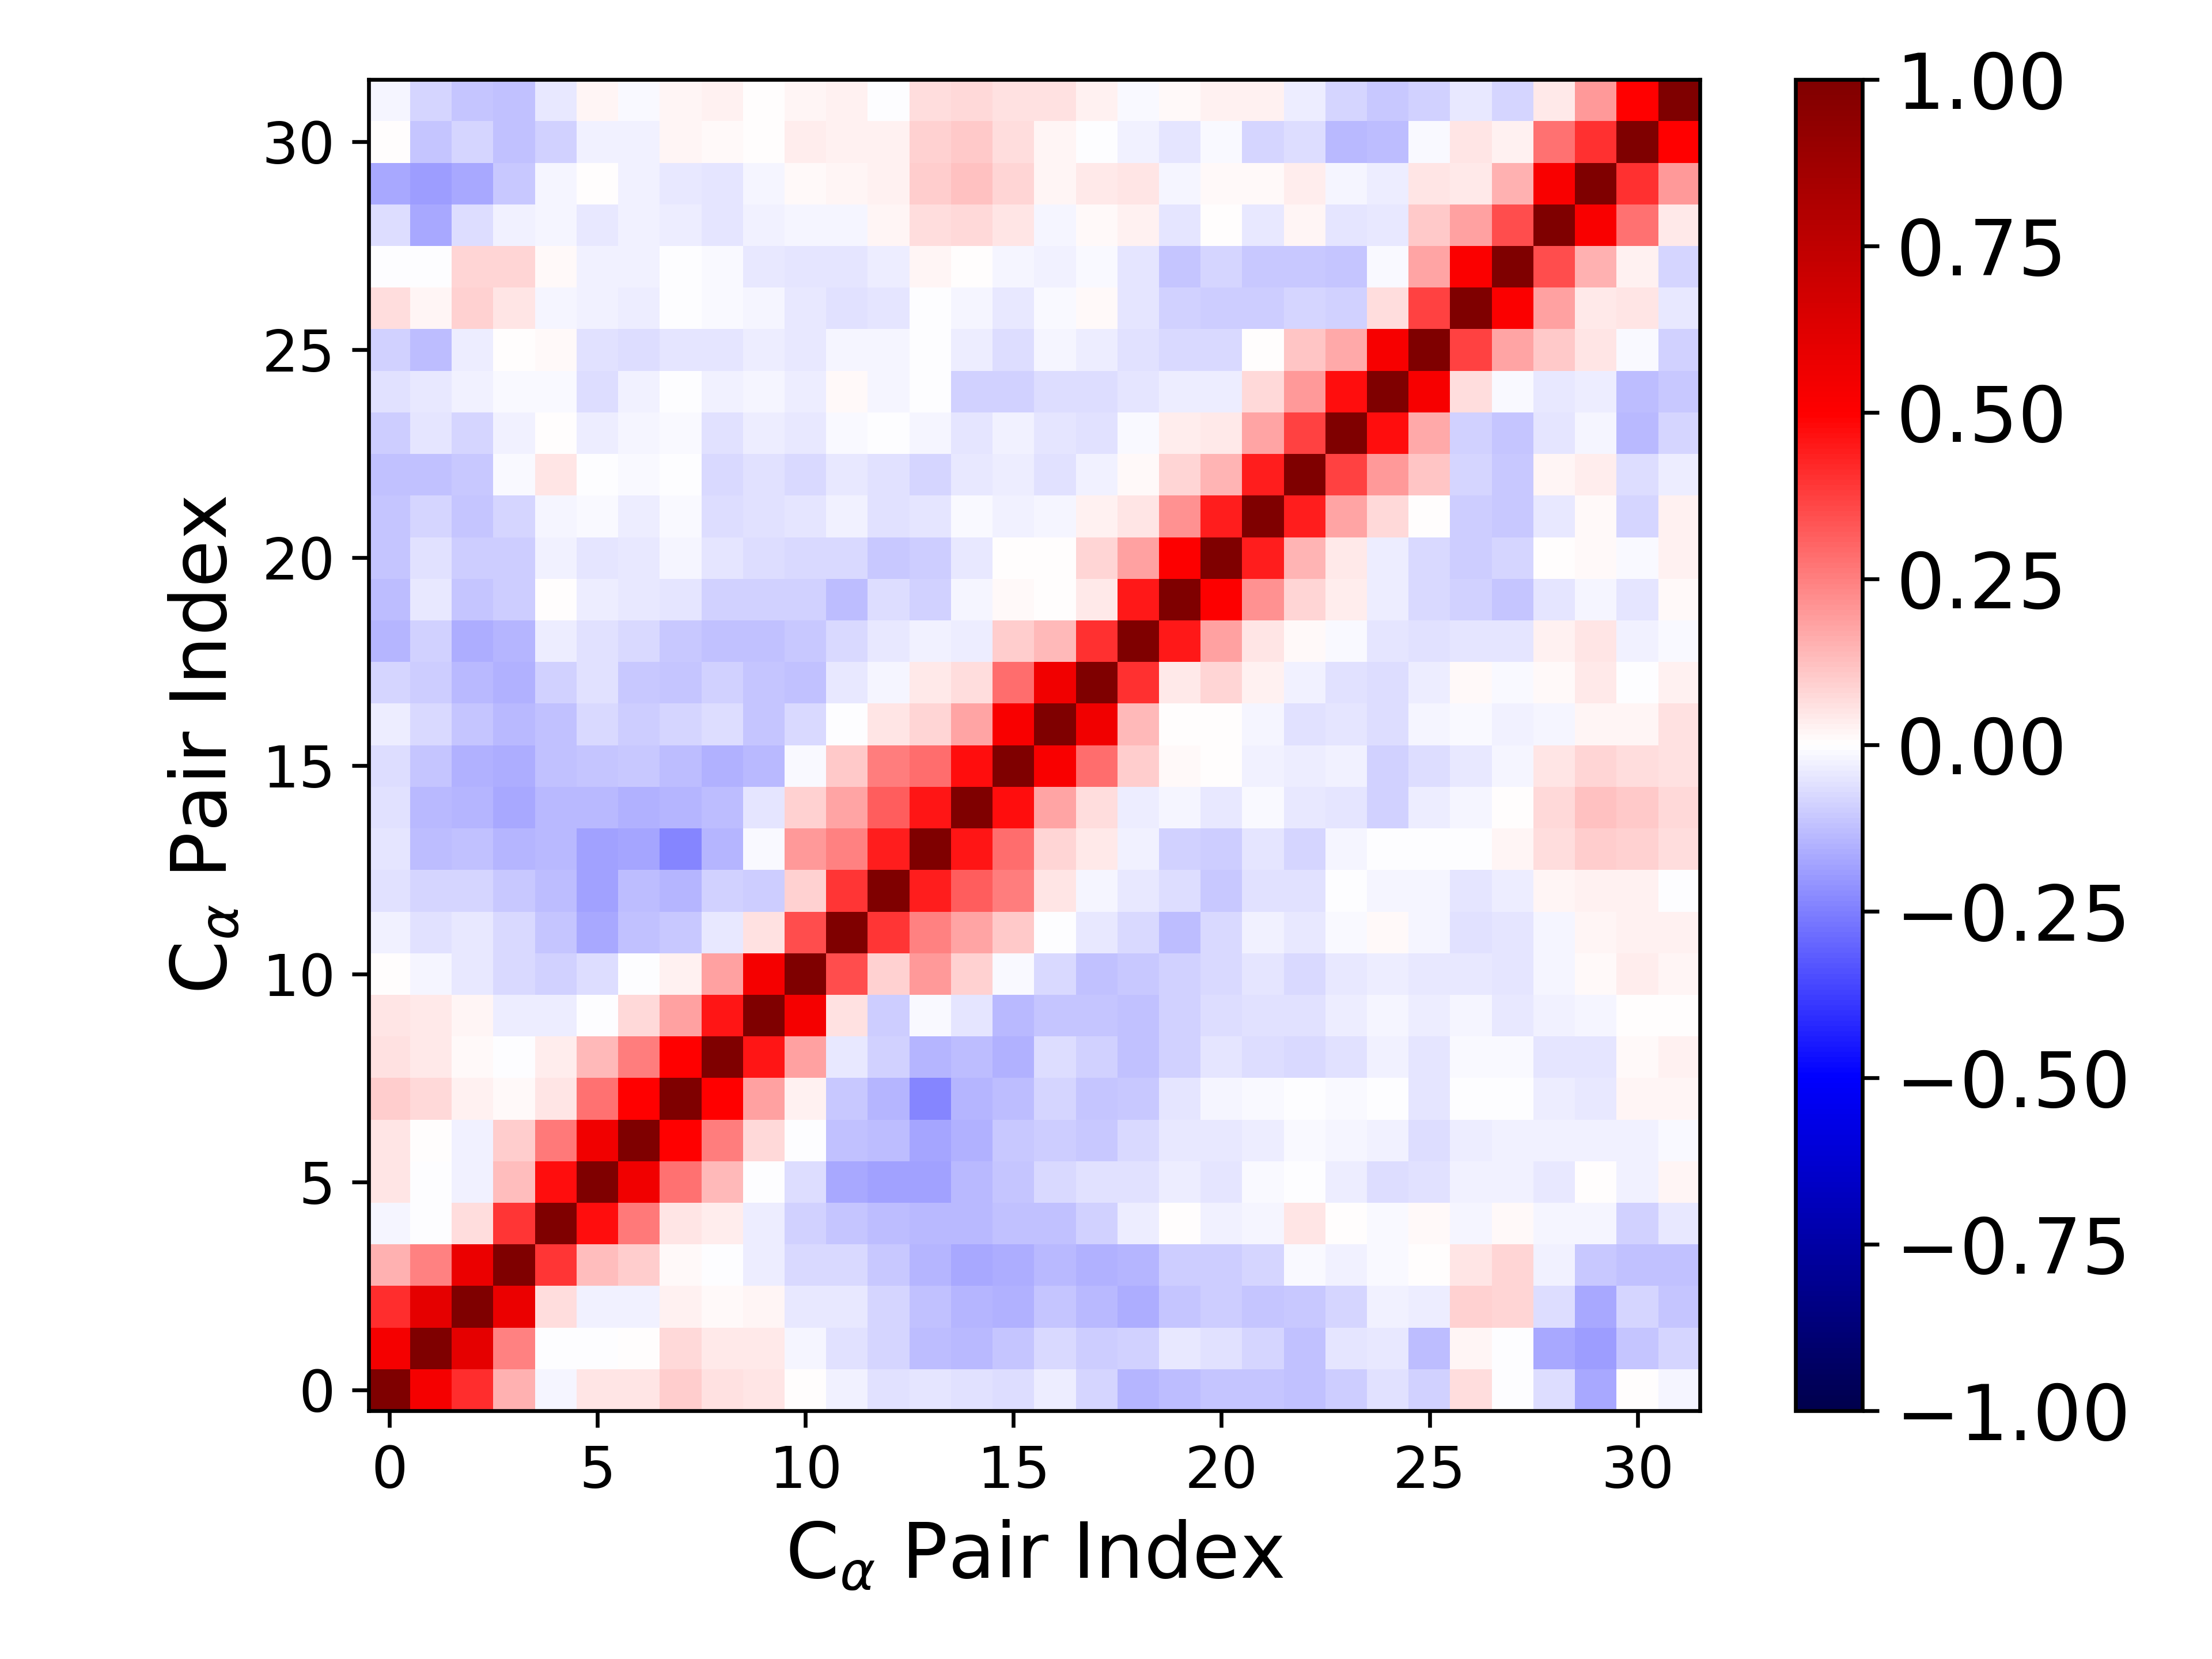

Values plotted in this chart, from the file beside it:
1.000000000000000000e+00, 5.354039359532405395e-01, 4.080908531806226591e-01, 1.509944414612740538e-01, -2.059932543175655578e-02, 4.717665746498801022e-02, 5.253867189560539053e-02, 9.812451104248856582e-02, 6.248182421004888631e-02, 4.902354270896672889e-02, 6.529576577885930558e-03, -2.567961796734255508e-02, -6.042289643789409970e-02, -4.929797602408773904e-02, -5.710288338349114867e-02, -6.506229319129490374e-02, -3.587854127836501844e-02, -8.016250771336501380e-02, -1.465143721376272745e-01, -1.298841112195139591e-01, -1.118658409834575040e-01, -1.163483914863776558e-01, -1.204705564741743035e-01, -9.826146757187656511e-02
5.354039359532405395e-01, 1.000000000000000000e+00, 5.971958694475602014e-01, 2.493275160164759863e-01, -7.545635481070606283e-03, -1.274343541696104469e-03, 2.881184923449179279e-03, 7.732556785163191559e-02, 4.281790381770231996e-02, 4.020372683605522024e-02, -1.852470435315200364e-02, -5.523189135457032967e-02, -8.447182479637337094e-02, -1.305387353958308849e-01, -1.381208307613783215e-01, -1.105007577819065445e-01, -7.302782416962332046e-02, -1.008948672381661388e-01, -9.255859522898360336e-02, -4.186927735137088019e-02, -5.820024033817414177e-02, -8.156282744925354156e-02, -1.196033278640552394e-01, -5.238999127098877689e-02
4.080908531806226591e-01, 5.971958694475602014e-01, 1.000000000000000000e+00, 5.715008032314696784e-01, 6.425700715296130128e-02, -2.711354906774977869e-02, -2.954100444238993289e-02, 2.446183604125167638e-02, 8.954380039978396960e-03, 1.987075742411190810e-02, -4.074969528316180201e-02, -4.475736521540323726e-02, -8.586873204815642646e-02, -1.233031476512521790e-01, -1.478884399189790422e-01, -1.490141870577555427e-01, -1.112842963644714162e-01, -1.393618529284020857e-01, -1.634682298332791883e-01, -1.156274462099483591e-01, -9.500741128505568733e-02, -1.169427041166387488e-01, -1.077783655916066258e-01, -8.041444904893572942e-02
1.509944414612740538e-01, 2.493275160164759863e-01, 5.715008032314696784e-01, 1.000000000000000000e+00, 3.956997386016322116e-01, 1.261645077566203865e-01, 9.634189421536115683e-02, 1.538821238748557148e-02, -1.577747031082462345e-03, -3.582543924018979226e-02, -7.495688296175059828e-02, -7.809721258633273155e-02, -1.071762266388265328e-01, -1.441224077653390501e-01, -1.696103805044475998e-01, -1.620724581653528729e-01, -1.405644769894253410e-01, -1.534326248451305941e-01, -1.408408042291333928e-01, -9.955730582383177929e-02, -1.004858085214095781e-01, -8.065331572068974719e-02, -8.347119230573967971e-03, -2.442455207006010570e-02
-2.059932543175655578e-02, -7.545635481070606283e-03, 6.425700715296130128e-02, 3.956997386016322116e-01, 1.000000000000000000e+00, 4.730247158492315029e-01, 2.580041617332282655e-01, 5.212637069066433648e-02, 3.538745735335326048e-02, -3.589134840116525033e-02, -8.649478649260253227e-02, -1.143809420302158569e-01, -1.323511482566517294e-01, -1.399074056674371458e-01, -1.394161935750224957e-01, -1.214845880090086316e-01, -1.204619788275794467e-01, -9.022557248605414526e-02, -3.566451060997643391e-02, 4.074481245645864350e-03, -2.959081124819878256e-02, -1.838242185762122005e-02, 4.956850811894147890e-02, 6.985893719128839774e-03
4.717665746498801022e-02, -1.274343541696104469e-03, -2.711354906774977869e-02, 1.261645077566203865e-01, 4.730247158492315029e-01, 1.000000000000000000e+00, 5.533067764791911314e-01, 2.757524398921815667e-01, 1.380832445039893996e-01, -2.890823742896931302e-03, -6.383203865841899360e-02, -1.651249376451669748e-01, -1.804836169970230331e-01, -1.825686401472387532e-01, -1.399893707366818840e-01, -1.149903929020506949e-01, -7.680569512524280940e-02, -6.220744062303119881e-02, -6.175534446967918811e-02, -3.466243152941585887e-02, -4.768347349518280848e-02, -1.017763119851465732e-02, -5.698302507319354636e-03, -3.352396341599735152e-02
5.253867189560539053e-02, 2.881184923449179279e-03, -2.954100444238993289e-02, 9.634189421536115683e-02, 2.580041617332282655e-01, 5.533067764791911314e-01, 1.000000000000000000e+00, 4.922966560983846329e-01, 2.518321918798204773e-01, 7.667449319121853735e-02, -4.322717931329794002e-04, -1.223642225834098846e-01, -1.267480246044875025e-01, -1.759285629332066059e-01, -1.521154953064862703e-01, -1.080713549367714882e-01, -9.543169154805443422e-02, -1.079376426370726588e-01, -7.574846469511245517e-02, -4.645031658820410886e-02, -4.199277171060957631e-02, -3.405191596711593799e-02, -1.339000320561461316e-02, -1.952153631832764455e-02
9.812451104248856582e-02, 7.732556785163191559e-02, 2.446183604125167638e-02, 1.538821238748557148e-02, 5.212637069066433648e-02, 2.757524398921815667e-01, 4.922966560983846329e-01, 1.000000000000000000e+00, 4.964825676319166714e-01, 1.865286318439220714e-01, 2.561742466375787480e-02, -1.064586495116456033e-01, -1.455132057806124701e-01, -2.380742364028990976e-01, -1.453596892429621645e-01, -1.270129404385640925e-01, -8.272306440066648503e-02, -1.108443940626864382e-01, -1.054705714980348902e-01, -5.239502930793363267e-02, -2.203256635297031266e-02, -1.145716086352444735e-02, -4.707663147953348309e-03, -1.090314794847410500e-02
6.248182421004888631e-02, 4.281790381770231996e-02, 8.954380039978396960e-03, -1.577747031082462345e-03, 3.538745735335326048e-02, 1.380832445039893996e-01, 2.518321918798204773e-01, 4.964825676319166714e-01, 1.000000000000000000e+00, 4.603098450299101807e-01, 1.824482416323231770e-01, -4.193000475498084856e-02, -9.368865256425924770e-02, -1.443053944511498710e-01, -1.254508136139619867e-01, -1.485601356766583225e-01, -6.843520997448712673e-02, -8.816576997241903912e-02, -1.178645417915113874e-01, -9.040801991674604632e-02, -5.217727862833417690e-02, -6.446538373643426190e-02, -7.199980556023855005e-02, -5.608759717526737298e-02
4.902354270896672889e-02, 4.020372683605522024e-02, 1.987075742411190810e-02, -3.582543924018979226e-02, -3.589134840116525033e-02, -2.890823742896931302e-03, 7.667449319121853735e-02, 1.865286318439220714e-01, 4.603098450299101807e-01, 1.000000000000000000e+00, 5.378085771197042009e-01, 5.570053754468028834e-02, -9.869310810233923592e-02, -8.107953880874683300e-03, -5.378385534530217421e-02, -1.344888253602325168e-01, -1.154798523834687507e-01, -1.139422369136966207e-01, -1.225477178988343685e-01, -9.117943984415809167e-02, -6.606629225642045300e-02, -6.189741671670142414e-02, -5.822440901604323399e-02, -3.491972844445002944e-02
6.529576577885930558e-03, -1.852470435315200364e-02, -4.074969528316180201e-02, -7.495688296175059828e-02, -8.649478649260253227e-02, -6.383203865841899360e-02, -4.322717931329794002e-04, 2.561742466375787480e-02, 1.824482416323231770e-01, 5.378085771197042009e-01, 1.000000000000000000e+00, 3.442837099045185645e-01, 9.317678227769921051e-02, 2.027149519912926634e-01, 9.011039016907643195e-02, -1.176360214452017855e-02, -7.508472796624032775e-02, -1.213920773530017538e-01, -1.024258976244689784e-01, -9.192443762696909937e-02, -7.581396120027865393e-02, -5.304673496351951234e-02, -7.714757130413603392e-02, -4.378089239693667978e-02
-2.567961796734255508e-02, -5.523189135457032967e-02, -4.475736521540323726e-02, -7.809721258633273155e-02, -1.143809420302158569e-01, -1.651249376451669748e-01, -1.223642225834098846e-01, -1.064586495116456033e-01, -4.193000475498084856e-02, 5.570053754468028834e-02, 3.442837099045185645e-01, 1.000000000000000000e+00, 3.932971415634766155e-01, 2.449509607351857687e-01, 1.731761535145593944e-01, 1.045368426345169161e-01, -7.460206307623775887e-03, -3.922234524989993976e-02, -7.453735904962242864e-02, -1.281818331360763397e-01, -7.614167545139492732e-02, -3.120625174619963416e-02, -4.129623819777590576e-02, -1.467698797365404526e-02
-6.042289643789409970e-02, -8.447182479637337094e-02, -8.586873204815642646e-02, -1.071762266388265328e-01, -1.323511482566517294e-01, -1.804836169970230331e-01, -1.267480246044875025e-01, -1.455132057806124701e-01, -9.368865256425924770e-02, -9.869310810233923592e-02, 9.317678227769921051e-02, 3.932971415634766155e-01, 1.000000000000000000e+00, 4.406154738894791367e-01, 3.138283616500802120e-01, 2.558234120867751704e-01, 4.720211830896079569e-02, -1.562585491992080078e-02, -4.390285367491463669e-02, -6.981137346764408613e-02, -1.076006526287753562e-01, -5.610893632554617150e-02, -5.872063356521355082e-02, -2.439266625257278075e-03
-4.929797602408773904e-02, -1.305387353958308849e-01, -1.233031476512521790e-01, -1.441224077653390501e-01, -1.399074056674371458e-01, -1.825686401472387532e-01, -1.759285629332066059e-01, -2.380742364028990976e-01, -1.443053944511498710e-01, -8.107953880874683300e-03, 2.027149519912926634e-01, 2.449509607351857687e-01, 4.406154738894791367e-01, 1.000000000000000000e+00, 4.564804432781249255e-01, 2.839676051128821599e-01, 7.939976795559353095e-02, 4.425782780039898279e-02, -2.687229375611868351e-02, -8.734252101399747614e-02, -1.006461656754908118e-01, -5.205323002995799336e-02, -8.507364250900964486e-02, -1.928116250916028437e-02
-5.710288338349114867e-02, -1.381208307613783215e-01, -1.478884399189790422e-01, -1.696103805044475998e-01, -1.394161935750224957e-01, -1.399893707366818840e-01, -1.521154953064862703e-01, -1.453596892429621645e-01, -1.254508136139619867e-01, -5.378385534530217421e-02, 9.011039016907643195e-02, 1.731761535145593944e-01, 3.138283616500802120e-01, 4.564804432781249255e-01, 1.000000000000000000e+00, 4.725280242278845910e-01, 1.735153565834218481e-01, 7.016137310139480832e-02, -3.702197452812790168e-02, -1.756140930695348004e-02, -4.045919931992838364e-02, -1.243762711687183657e-02, -3.974088637622611581e-02, -5.282449057536872661e-02
-6.506229319129490374e-02, -1.105007577819065445e-01, -1.490141870577555427e-01, -1.620724581653528729e-01, -1.214845880090086316e-01, -1.149903929020506949e-01, -1.080713549367714882e-01, -1.270129404385640925e-01, -1.485601356766583225e-01, -1.344888253602325168e-01, -1.176360214452017855e-02, 1.045368426345169161e-01, 2.558234120867751704e-01, 2.839676051128821599e-01, 4.725280242278845910e-01, 1.000000000000000000e+00, 5.207707762441100563e-01, 2.878679495090603058e-01, 9.981769617432241504e-02, 1.082137604750244703e-02, 5.169907155754217744e-04, -2.695580805051711604e-02, -3.323779173809609383e-02, -2.662341298276467080e-02
-3.587854127836501844e-02, -7.302782416962332046e-02, -1.112842963644714162e-01, -1.405644769894253410e-01, -1.204619788275794467e-01, -7.680569512524280940e-02, -9.543169154805443422e-02, -8.272306440066648503e-02, -6.843520997448712673e-02, -1.154798523834687507e-01, -7.508472796624032775e-02, -7.460206307623775887e-03, 4.720211830896079569e-02, 7.939976795559353095e-02, 1.735153565834218481e-01, 5.207707762441100563e-01, 1.000000000000000000e+00, 5.506010174873299245e-01, 1.373895206896808829e-01, 7.236988248275237796e-03, 6.466797372474605669e-03, -1.813293304037975201e-02, -5.823478503330188627e-02, -5.295149726080782687e-02
-8.016250771336501380e-02, -1.008948672381661388e-01, -1.393618529284020857e-01, -1.534326248451305941e-01, -9.022557248605414526e-02, -6.220744062303119881e-02, -1.079376426370726588e-01, -1.108443940626864382e-01, -8.816576997241903912e-02, -1.139422369136966207e-01, -1.213920773530017538e-01, -3.922234524989993976e-02, -1.562585491992080078e-02, 4.425782780039898279e-02, 7.016137310139480832e-02, 2.878679495090603058e-01, 5.506010174873299245e-01, 1.000000000000000000e+00, 4.053283446033753568e-01, 4.567375846856100430e-02, 7.898162170139658156e-02, 2.740475633016221935e-02, -2.710845320061401262e-02, -5.750078019322796968e-02
-1.465143721376272745e-01, -9.255859522898360336e-02, -1.634682298332791883e-01, -1.408408042291333928e-01, -3.566451060997643391e-02, -6.175534446967918811e-02, -7.574846469511245517e-02, -1.054705714980348902e-01, -1.178645417915113874e-01, -1.225477178988343685e-01, -1.024258976244689784e-01, -7.453735904962242864e-02, -4.390285367491463669e-02, -2.687229375611868351e-02, -3.702197452812790168e-02, 9.981769617432241504e-02, 1.373895206896808829e-01, 4.053283446033753568e-01, 1.000000000000000000e+00, 4.473631075165425686e-01, 1.871079591909141082e-01, 5.320207933291600660e-02, 8.625850642768915361e-03, -1.060979592160875978e-02
-1.298841112195139591e-01, -4.186927735137088019e-02, -1.156274462099483591e-01, -9.955730582383177929e-02, 4.074481245645864350e-03, -3.466243152941585887e-02, -4.645031658820410886e-02, -5.239502930793363267e-02, -9.040801991674604632e-02, -9.117943984415809167e-02, -9.192443762696909937e-02, -1.281818331360763397e-01, -6.981137346764408613e-02, -8.734252101399747614e-02, -1.756140930695348004e-02, 1.082137604750244703e-02, 7.236988248275237796e-03, 4.567375846856100430e-02, 4.473631075165425686e-01, 1.000000000000000000e+00, 5.023193413801360085e-01, 2.140726512136315873e-01, 8.159832566392229147e-02, 3.530470973733537687e-02
-1.118658409834575040e-01, -5.820024033817414177e-02, -9.500741128505568733e-02, -1.004858085214095781e-01, -2.959081124819878256e-02, -4.768347349518280848e-02, -4.199277171060957631e-02, -2.203256635297031266e-02, -5.217727862833417690e-02, -6.606629225642045300e-02, -7.581396120027865393e-02, -7.614167545139492732e-02, -1.076006526287753562e-01, -1.006461656754908118e-01, -4.045919931992838364e-02, 5.169907155754217744e-04, 6.466797372474605669e-03, 7.898162170139658156e-02, 1.871079591909141082e-01, 5.023193413801360085e-01, 1.000000000000000000e+00, 4.450171864397805543e-01, 1.433085554903920367e-01, 4.116402513145371589e-02
-1.163483914863776558e-01, -8.156282744925354156e-02, -1.169427041166387488e-01, -8.065331572068974719e-02, -1.838242185762122005e-02, -1.017763119851465732e-02, -3.405191596711593799e-02, -1.145716086352444735e-02, -6.446538373643426190e-02, -6.189741671670142414e-02, -5.304673496351951234e-02, -3.120625174619963416e-02, -5.610893632554617150e-02, -5.205323002995799336e-02, -1.243762711687183657e-02, -2.695580805051711604e-02, -1.813293304037975201e-02, 2.740475633016221935e-02, 5.320207933291600660e-02, 2.140726512136315873e-01, 4.450171864397805543e-01, 1.000000000000000000e+00, 4.442988822351472411e-01, 1.784805227216359480e-01
-1.204705564741743035e-01, -1.196033278640552394e-01, -1.077783655916066258e-01, -8.347119230573967971e-03, 4.956850811894147890e-02, -5.698302507319354636e-03, -1.339000320561461316e-02, -4.707663147953348309e-03, -7.199980556023855005e-02, -5.822440901604323399e-02, -7.714757130413603392e-02, -4.129623819777590576e-02, -5.872063356521355082e-02, -8.507364250900964486e-02, -3.974088637622611581e-02, -3.323779173809609383e-02, -5.823478503330188627e-02, -2.710845320061401262e-02, 8.625850642768915361e-03, 8.159832566392229147e-02, 1.433085554903920367e-01, 4.442988822351472411e-01, 1.000000000000000000e+00, 3.711545541179832042e-01
-9.826146757187656511e-02, -5.238999127098877689e-02, -8.041444904893572942e-02, -2.442455207006010570e-02, 6.985893719128839774e-03, -3.352396341599735152e-02, -1.952153631832764455e-02, -1.090314794847410500e-02, -5.608759717526737298e-02, -3.491972844445002944e-02, -4.378089239693667978e-02, -1.467698797365404526e-02, -2.439266625257278075e-03, -1.928116250916028437e-02, -5.282449057536872661e-02, -2.662341298276467080e-02, -5.295149726080782687e-02, -5.750078019322796968e-02, -1.060979592160875978e-02, 3.530470973733537687e-02, 4.116402513145371589e-02, 1.784805227216359480e-01, 3.711545541179832042e-01, 1.000000000000000000e+00
-6.227985409591318272e-02, -4.236468121516400592e-02, -2.476914246613250159e-02, -1.499670358995617604e-02, -9.498238087244672417e-03, -6.861174984304026225e-02, -3.100011189615937621e-02, -5.847710927010731086e-03, -3.065768231622097856e-02, -1.651862301491930154e-02, -3.431970707772520612e-02, 1.549395664309209664e-02, -1.636674829306646733e-02, -7.650382790498074827e-03, -8.711249311905783221e-02, -8.765674506567640301e-02, -6.694333634585745985e-02, -6.737445696855509647e-02, -5.109123936458677406e-02, -3.818186671330972559e-02, -3.871968082633660962e-02, 7.316142934251045060e-02, 1.959080500993986562e-01, 4.746659968343964753e-01
-8.962411149199993321e-02, -1.283701333810227663e-01, -3.714772765848988606e-02, 2.663246406798873856e-03, 1.158017837580339361e-02, -6.052396270283843388e-02, -6.619385172452985078e-02, -5.455493524162294272e-02, -5.421438731766095587e-02, -3.578906362870320351e-02, -4.608953844964405050e-02, -2.277369480460113629e-02, -1.676533990646065023e-02, -5.622709629257598325e-03, -3.274012881098784661e-02, -6.946949053434799126e-02, -1.741510482167756002e-02, -3.863664550445092272e-02, -5.967118634131190341e-02, -7.373503360818646490e-02, -7.426573168597298824e-02, 5.739546987408191553e-03, 1.107246899973794579e-01, 1.670001953727321409e-01
6.523096663067048939e-02, 1.927837026354211475e-02, 8.893432570699565110e-02, 5.239280200025046852e-02, -2.066182262053428698e-02, -3.055542803112348132e-02, -3.515700952020606174e-02, -3.988187667277790123e-03, -1.350290148915438311e-02, -1.601259185614505032e-02, -4.508516339930469796e-02, -5.989888150718120780e-02, -4.782886998952531193e-02, -7.640606746035489769e-03, -1.924151432910755494e-02, -4.163254544433130089e-02, -1.368295721553998076e-02, 1.058542959561680798e-02, -5.043295540942823590e-02, -8.642563927578772454e-02, -9.474430824882690283e-02, -9.915454690824664075e-02, -8.563468342676522349e-02, -8.830458553567613333e-02
-3.725173384146944315e-03, -2.220432605786004307e-03, 7.834590717838799123e-02, 7.832497845121909330e-02, 1.562156776622780803e-02, -2.590034030870102741e-02, -2.531121952926185248e-02, -6.534662047103853046e-03, -1.559284338038260942e-02, -4.672057680904897342e-02, -4.722051994596795227e-02, -4.944813057223588354e-02, -3.777460088653578768e-02, 2.072237404467896713e-02, 3.118319719246603720e-03, -1.602795051323616105e-02, -2.635169956140157380e-02, -1.000970163331455984e-02, -5.413144786600895125e-02, -1.122544645922645135e-01, -8.545529882421663836e-02, -1.058265509652198122e-01, -1.068887443673579157e-01, -1.137570744466410155e-01
-6.733252474574280555e-02, -1.698198339984332839e-01, -6.406295920144301770e-02, -2.388871350925458881e-02, -1.886092798051204958e-02, -4.602126120645835122e-02, -2.842795213568351242e-02, -3.139391842696492158e-02, -5.018792401363407485e-02, -2.374085662516594447e-02, -2.292487472667713647e-02, -1.627355980722743414e-02, 1.745856263326704683e-02, 6.751283884389995549e-02, 7.622905100732890737e-02, 4.852882522850149316e-02, -1.926898754163397509e-02, 1.225201974324822106e-02, 2.348799845729139177e-02, -5.154205377354902085e-02, 3.279783397693350998e-03, -4.438193389160646762e-02, 1.872941012764046606e-02, -5.284589036789479055e-02
-1.651811765544191901e-01, -1.875371284616148548e-01, -1.677640512181642618e-01, -1.063217294308182043e-01, -1.854367933292720358e-02, 1.365611202155857023e-03, -2.635690278380497034e-02, -4.291190772437333822e-02, -5.413886489771121968e-02, -2.313620198416840509e-02, 1.183091978145928841e-02, 1.591983359204826587e-02, 2.739184918426778442e-02, 9.678067756256736320e-02, 1.173929851478530545e-01, 8.316814609206238385e-02, 1.898063891538063694e-02, 3.944234489396868104e-02, 4.986857735635557426e-02, -2.226037887313146377e-02, 1.339807617791359713e-02, 1.012287184522051194e-02, 3.862645551055078619e-02, -2.010293967894399847e-02
2.140931367424947669e-03, -1.145391670498502462e-01, -8.256214856413919556e-02, -1.215031810125874884e-01, -8.734335347622021462e-02, -2.572087332265156692e-02, -2.906482612090981188e-02, 1.752974562809512735e-02, 8.955067635416237570e-03, 3.644489826241400598e-04, 3.164385136074667620e-02, 2.996466833883015130e-02, 3.085322158590825259e-02, 8.658720181547330252e-02, 1.032697260211337259e-01, 6.434019393280540622e-02, 2.325415910431272160e-02, -1.020844192592706024e-03, -2.417939662345988325e-02, -4.960272945905798425e-02, -1.202832696098073140e-02, -7.881826122105510535e-02, -6.468817507879694173e-02, -1.371526022828133962e-01
-1.795531525107586443e-02, -8.287399083523951104e-02, -1.125302319573128901e-01, -1.209244864242964984e-01, -4.302893298519085141e-02, 2.064770594264117923e-02, -1.473192571905340351e-02, 1.768588267271285069e-02, 2.980254749274526341e-02, 2.994177302313725912e-03, 1.768805472349668784e-02, 2.361328953805075237e-02, -4.432119583672279660e-04, 6.345088814381277809e-02, 7.430961229627690290e-02, 5.882167642194609941e-02, 5.559251036974956206e-02, 3.024452189945577366e-02, -8.447914018656629137e-03, 1.181637448744091504e-02, 2.653787771601323273e-02, 2.384822840036864705e-02, -3.732426055816995270e-02, -8.423115450210569288e-02
